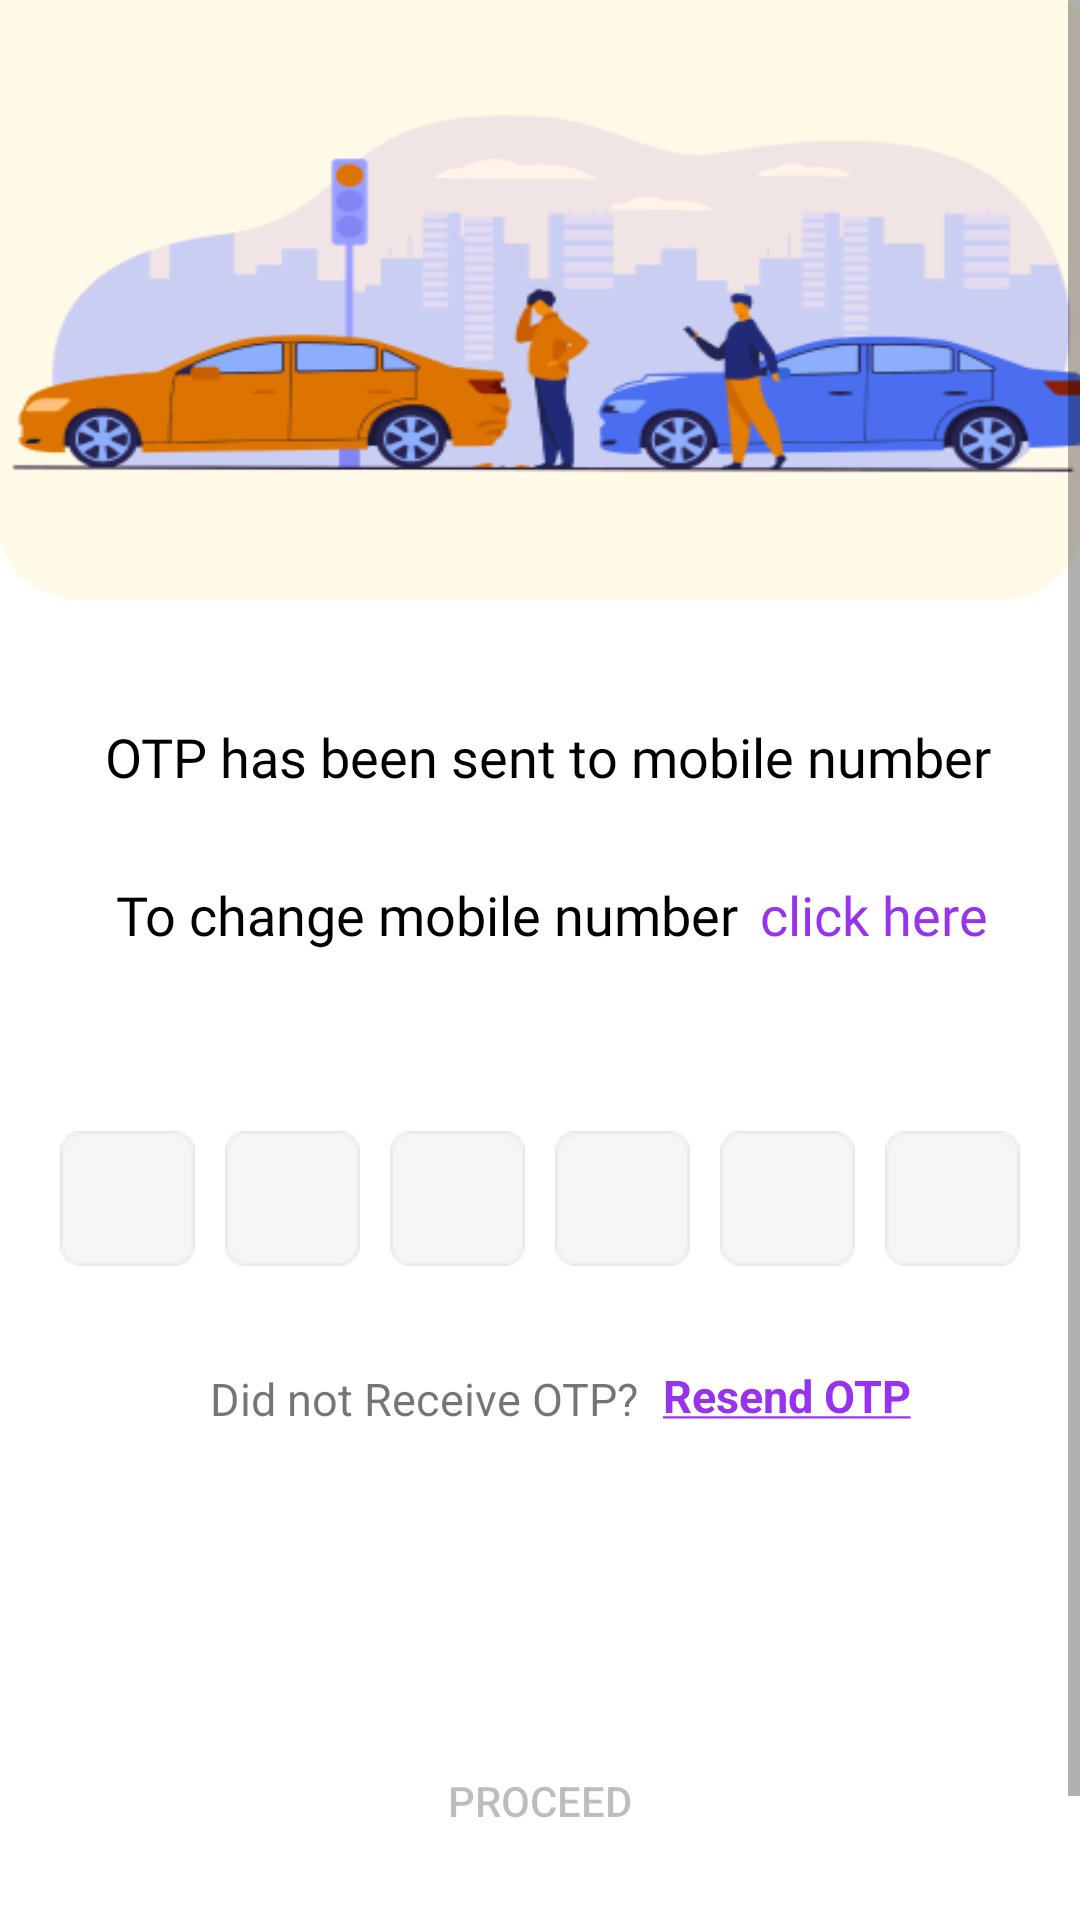

Android layout source for this screen:
<!-- AndroidManifest.xml: application theme Theme.Car -->
<!-- res/layout/activity_otp.xml -->
<?xml version="1.0" encoding="utf-8"?>
<layout xmlns:android="http://schemas.android.com/apk/res/android"
    xmlns:app="http://schemas.android.com/apk/res-auto"
    xmlns:tools="http://schemas.android.com/tools"
    tools:context=".activities.OtpActivity">

    <ScrollView
        android:layout_width="match_parent"
        android:layout_height="match_parent">


    <androidx.constraintlayout.widget.ConstraintLayout
        android:layout_width="match_parent"
        android:layout_height="wrap_content">

        <view
            android:id="@+id/view"
            class="android.widget.ImageView"
            android:layout_width="match_parent"
            android:layout_height="200dp"
            android:background="@drawable/loginbg"
            app:layout_constraintEnd_toEndOf="parent"
            app:layout_constraintHorizontal_bias="0.0"
            app:layout_constraintStart_toStartOf="parent"
            app:layout_constraintTop_toTopOf="parent" />

        <TextView
            android:id="@+id/txtOtpCon1"
            android:layout_width="wrap_content"
            android:layout_height="wrap_content"
            android:layout_marginStart="24dp"
            android:layout_marginTop="40dp"
            android:layout_marginEnd="8dp"
            android:fontFamily="@font/montserrat"
            android:text="@string/txt_otp_confirm"
            android:textColor="@color/black"
            android:textSize="18sp"
            app:layout_constraintEnd_toEndOf="parent"
            app:layout_constraintHorizontal_bias="0.333"
            app:layout_constraintStart_toStartOf="parent"
            app:layout_constraintTop_toBottomOf="@+id/view" />

        <TextView
            android:id="@+id/txtPhoneEnteredNumber"
            android:layout_width="0dp"
            android:layout_height="wrap_content"
            android:gravity="center_horizontal"
            android:textSize="15sp"
            app:layout_constraintEnd_toEndOf="parent"
            app:layout_constraintStart_toStartOf="parent"
            app:layout_constraintTop_toBottomOf="@+id/txtOtpCon1" />

        <TextView
            android:id="@+id/txtOtpCon2"
            android:layout_width="wrap_content"
            android:layout_height="wrap_content"
            android:layout_marginStart="32dp"
            android:layout_marginTop="8dp"
            android:fontFamily="@font/montserrat"
            android:gravity="center_horizontal"
            android:singleLine="false"
            android:text="@string/txt_otp_confirm1"
            android:textColor="@color/black"
            android:textSize="18sp"
            app:layout_constraintEnd_toStartOf="@+id/txtChangeMob"
            app:layout_constraintHorizontal_bias="0.28"
            app:layout_constraintStart_toStartOf="parent"
            app:layout_constraintTop_toBottomOf="@+id/txtPhoneEnteredNumber" />

        <TextView
            android:id="@+id/txtChangeMob"
            android:layout_width="wrap_content"
            android:layout_height="wrap_content"
            android:layout_marginEnd="24dp"
            android:fontFamily="@font/montserrat"
            android:text="@string/txt_change_mob"
            android:textColor="@color/app_colour"
            android:textSize="18sp"
            app:layout_constraintBottom_toBottomOf="@+id/txtOtpCon2"
            app:layout_constraintEnd_toEndOf="parent"
            app:layout_constraintStart_toEndOf="@+id/txtOtpCon2" />

        <LinearLayout
            android:id="@+id/ll_et_otp"
            android:layout_width="match_parent"
            android:layout_height="wrap_content"
            android:layout_marginTop="60dp"
            android:gravity="center"
            android:orientation="horizontal"
            app:layout_constraintEnd_toEndOf="parent"
            app:layout_constraintStart_toStartOf="parent"
            app:layout_constraintTop_toBottomOf="@+id/txtOtpCon2">

            <EditText
                android:id="@+id/etOtpNum1"
                android:layout_width="45dp"
                android:layout_height="45dp"
                android:layout_marginEnd="10dp"
                android:background="@drawable/etotpnumbg"
                android:gravity="center"
                android:imeOptions="actionNext"
                android:importantForAutofill="no"
                android:inputType="number"
                android:maxLength="1"
                android:textColor="@color/app_colour"
                android:textSize="25sp"
                android:textStyle="bold"
                tools:ignore="LabelFor" />

            <EditText
                android:id="@+id/etOtpNum2"
                android:layout_width="45dp"
                android:layout_height="45dp"
                android:layout_marginEnd="10dp"
                android:background="@drawable/etotpnumbg"
                android:gravity="center"
                android:imeOptions="actionNext"
                android:importantForAutofill="no"
                android:inputType="number"
                android:maxLength="1"
                android:textColor="@color/app_colour"
                android:textSize="25sp"
                android:textStyle="bold"
                tools:ignore="LabelFor" />

            <EditText
                android:id="@+id/etOtpNum3"
                android:layout_width="45dp"
                android:layout_height="45dp"
                android:layout_marginEnd="10dp"
                android:background="@drawable/etotpnumbg"
                android:gravity="center"
                android:imeOptions="actionNext"
                android:importantForAutofill="no"
                android:inputType="number"
                android:maxLength="1"
                android:textColor="@color/app_colour"
                android:textSize="25sp"
                android:textStyle="bold"
                tools:ignore="LabelFor" />

            <EditText
                android:id="@+id/etOtpNum4"
                android:layout_width="45dp"
                android:layout_height="45dp"
                android:layout_marginEnd="10dp"
                android:background="@drawable/etotpnumbg"
                android:gravity="center"
                android:imeOptions="actionNext"
                android:importantForAutofill="no"
                android:inputType="number"
                android:maxLength="1"
                android:textColor="@color/app_colour"
                android:textSize="25sp"
                android:textStyle="bold"
                tools:ignore="LabelFor" />

            <EditText
                android:id="@+id/etOtpNum5"
                android:layout_width="45dp"
                android:layout_height="45dp"
                android:layout_marginEnd="10dp"
                android:background="@drawable/etotpnumbg"
                android:gravity="center"
                android:imeOptions="actionNext"
                android:importantForAutofill="no"
                android:inputType="number"
                android:maxLength="1"
                android:textColor="@color/app_colour"
                android:textSize="25sp"
                android:textStyle="bold"
                tools:ignore="LabelFor" />

            <EditText
                android:id="@+id/etOtpNum6"
                android:layout_width="45dp"
                android:layout_height="45dp"
                android:background="@drawable/etotpnumbg"
                android:gravity="center"
                android:imeOptions="actionNext"
                android:importantForAutofill="no"
                android:inputType="number"
                android:maxLength="1"
                android:textColor="@color/app_colour"
                android:textSize="25sp"
                android:textStyle="bold"
                tools:ignore="LabelFor" />
        </LinearLayout>

        <TextView
            android:id="@+id/txtOtpQuestion"
            android:layout_width="wrap_content"
            android:layout_height="wrap_content"
            android:layout_marginStart="70dp"
            android:layout_marginTop="34dp"
            android:text="@string/txt_otp_q"
            android:textSize="15sp"
            app:layout_constraintStart_toStartOf="parent"
            app:layout_constraintTop_toBottomOf="@+id/ll_et_otp" />

        <TextView
            android:id="@+id/txt_resend_otp"
            android:layout_width="wrap_content"
            android:layout_height="wrap_content"
            android:layout_marginStart="8dp"
            android:layout_marginTop="32dp"
            android:text="@string/txt_resend_otp"
            android:textColor="@color/app_colour"
            android:textSize="15sp"
            android:textStyle="bold"
            app:layout_constraintBottom_toBottomOf="@+id/txtOtpQuestion"
            app:layout_constraintStart_toEndOf="@+id/txtOtpQuestion"
            app:layout_constraintTop_toBottomOf="@+id/ll_et_otp" />

        <Button
            android:id="@+id/btnProceed"
            android:layout_width="match_parent"
            android:layout_height="wrap_content"
            android:layout_marginStart="32dp"
            android:layout_marginTop="100dp"
            android:layout_marginEnd="32dp"
            android:layout_marginBottom="60dp"
            android:background="@drawable/btn_proceed"
            android:enabled="false"
            android:text="@string/btn_proceed"
            app:layout_constraintBottom_toBottomOf="parent"
            app:layout_constraintEnd_toEndOf="parent"
            app:layout_constraintHorizontal_bias="0.0"
            app:layout_constraintStart_toStartOf="parent"
            app:layout_constraintTop_toBottomOf="@+id/txtOtpQuestion"
            app:layout_constraintVertical_bias="1.0" />

        <TextView
            android:id="@+id/txt_error_msgs"
            android:layout_width="wrap_content"
            android:layout_height="wrap_content"
            android:textSize="18sp"
            app:layout_constraintBottom_toTopOf="@+id/btnProceed"
            app:layout_constraintEnd_toEndOf="parent"
            app:layout_constraintStart_toStartOf="parent"
            app:layout_constraintTop_toBottomOf="@+id/txtOtpQuestion" />

    </androidx.constraintlayout.widget.ConstraintLayout>
    </ScrollView>

</layout>
<!-- resources referenced by this layout -->
<resources>
  <color name="app_colour">#9733EE</color>
  <color name="black">#FF000000</color>
  <!-- drawable etotpnumbg: png bitmap (drawable, 525 bytes) -->
  <!-- drawable loginbg: png bitmap (drawable, 31265 bytes) -->
  <string name="btn_proceed">Proceed</string>
  <string name="txt_change_mob">click here</string>
  <string name="txt_otp_confirm">OTP has been sent to mobile number</string>
  <string name="txt_otp_confirm1">To change mobile number</string>
  <string name="txt_otp_q">Did not Receive OTP?</string>
  <string name="txt_resend_otp"><u>Resend OTP</u></string>
  <style name="Theme.Car" parent="Theme.MaterialComponents.DayNight.DarkActionBar">
          
          <item name="colorPrimary">@color/violet</item>
          <item name="colorPrimaryVariant">@color/app_colour</item>
          <item name="colorOnPrimary">@color/white</item>
          
          <item name="colorSecondary">@color/teal_200</item>
          <item name="colorSecondaryVariant">@color/teal_700</item>
          <item name="colorOnSecondary">@color/black</item>
          
          <item name="android:statusBarColor" tools:targetApi="l">?attr/colorPrimaryVariant</item>
          
          <item name="textInputStyle">@style/Widget.MaterialComponents.TextInputLayout.OutlinedBox</item>
      </style>
  <color name="violet"> #DA22FF </color>
  <color name="white">#FFFFFFFF</color>
  <color name="teal_200">#FF03DAC5</color>
  <color name="teal_700">#FF018786</color>
</resources>
